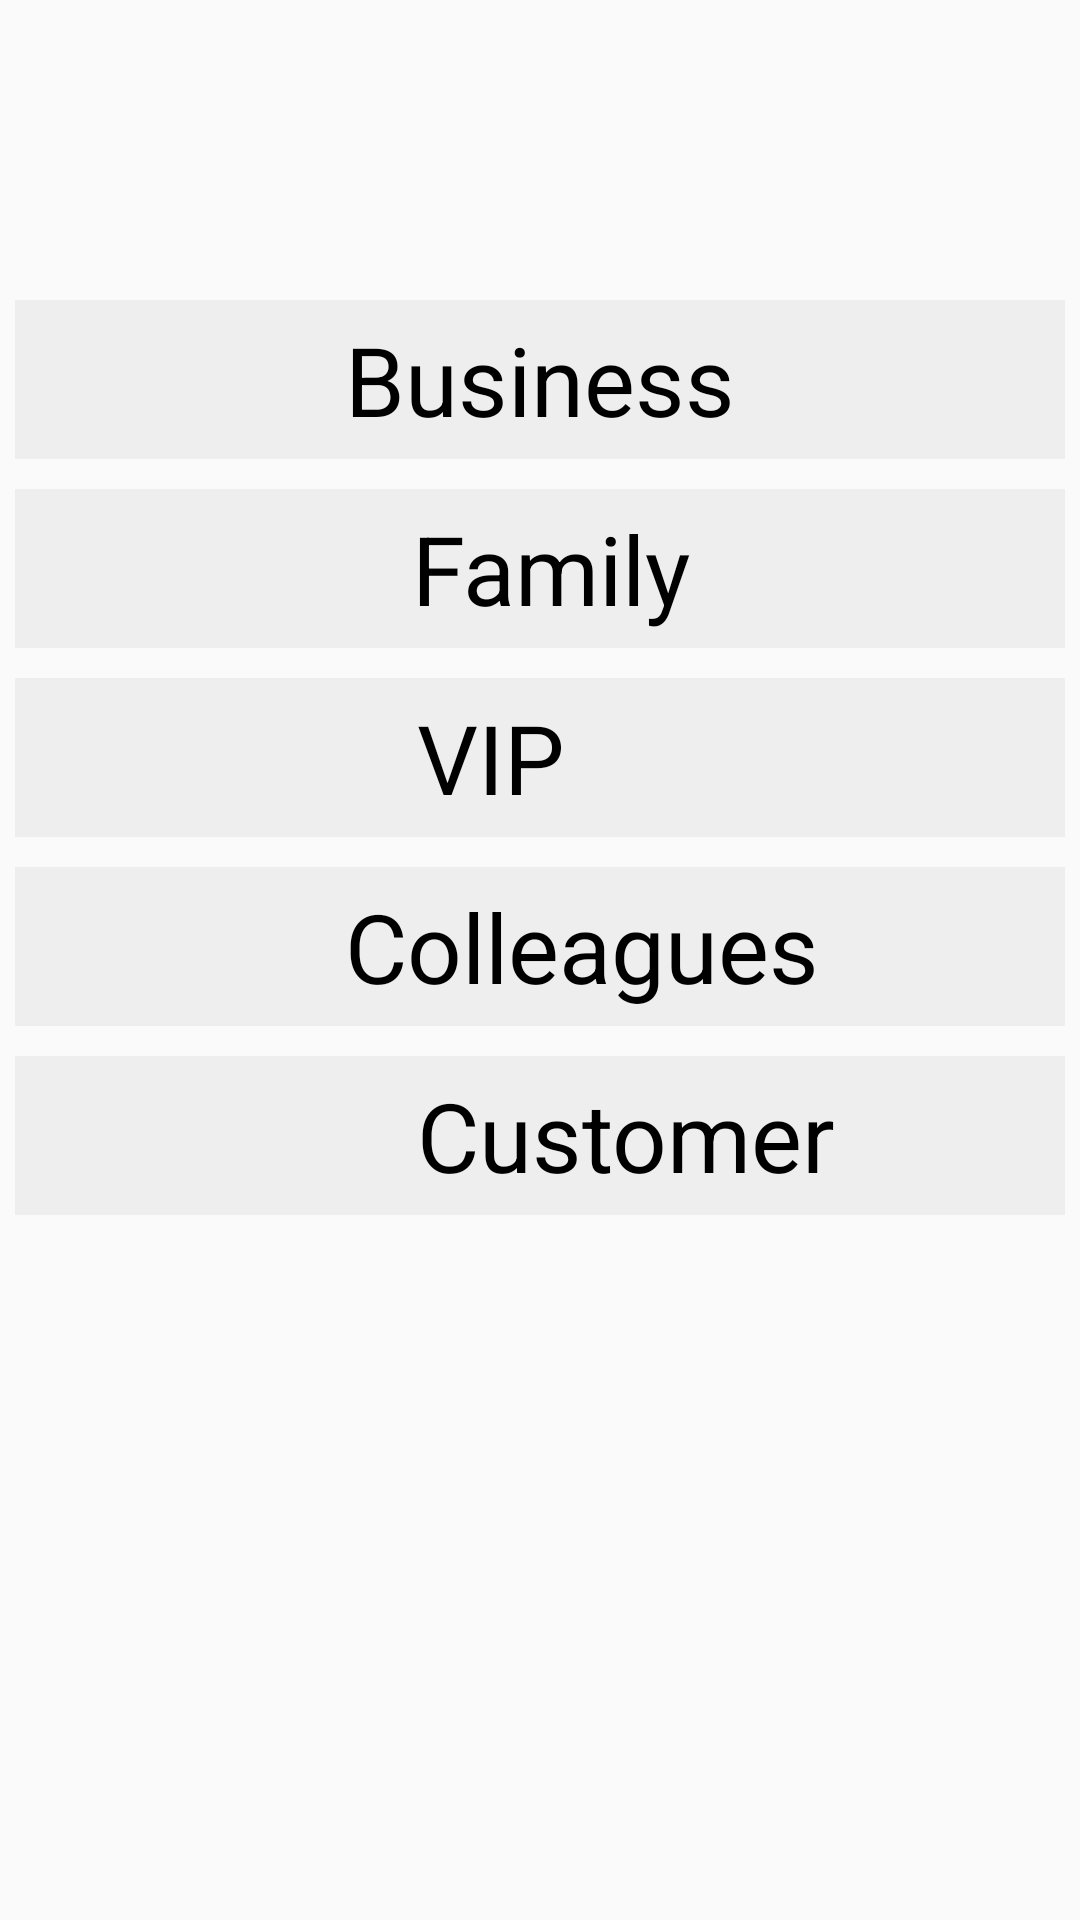

Layout XML and referenced resources for this Android screen:
<!-- AndroidManifest.xml: application theme AppTheme -->
<!-- res/layout/activity_group.xml -->
<?xml version="1.0" encoding="utf-8"?>
<LinearLayout xmlns:android="http://schemas.android.com/apk/res/android"
    xmlns:app="http://schemas.android.com/apk/res-auto"
    xmlns:tools="http://schemas.android.com/tools"
    android:layout_width="match_parent"
    android:layout_height="match_parent"
    android:layout_gravity="center"
    android:layout_centerHorizontal="true"
    android:orientation="vertical"
    tools:context=".GroupActivity">

    <LinearLayout
        android:layout_width="350dp"
        android:layout_marginTop="100dp"
        android:padding="5dp"
        android:background="#eee"
        android:layout_height="wrap_content"
        android:layout_gravity="center"
        android:gravity="center"
        android:orientation="horizontal">

        <ImageView
            android:id="@+id/business"
            android:layout_width="wrap_content"
            android:layout_height="wrap_content"
            android:layout_weight="1"
            app:srcCompat="@drawable/building" />

        <TextView
            android:id="@+id/businessText"
            android:layout_width="wrap_content"
            android:layout_height="wrap_content"
            android:textSize="32dp"
            android:textColor="#000"
            android:layout_weight="1"
            android:text="Business" />
    </LinearLayout>

    <LinearLayout
        android:layout_width="350dp"
        android:layout_marginTop="10dp"
        android:padding="5dp"
        android:background="#eee"
        android:layout_height="wrap_content"
        android:layout_gravity="center"
        android:gravity="center"
        android:orientation="horizontal">

        <ImageView
            android:id="@+id/imageView3"
            android:layout_width="8dp"
            android:layout_height="wrap_content"
            android:layout_weight="1"
            app:srcCompat="@drawable/family" />

        <TextView
            android:id="@+id/textView5"
            android:layout_width="wrap_content"
            android:layout_height="wrap_content"
            android:textSize="32dp"
            android:textColor="#000"
            android:layout_weight="1"
            android:text="Family" />
    </LinearLayout>

    <LinearLayout
        android:layout_width="350dp"
        android:layout_marginTop="10dp"
        android:padding="5dp"
        android:background="#eee"
        android:layout_height="wrap_content"
        android:layout_gravity="center"
        android:gravity="center"
        android:orientation="horizontal">

        <ImageView
            android:id="@+id/imageView3"
            android:layout_width="8dp"
            android:layout_height="wrap_content"
            android:layout_weight="1"
            app:srcCompat="@drawable/vip" />

        <TextView
            android:id="@+id/textView5"
            android:layout_width="90dp"
            android:layout_height="wrap_content"
            android:layout_weight="1"
            android:text="VIP"
            android:textColor="#000"
            android:textSize="32dp" />
    </LinearLayout>

    <LinearLayout
        android:layout_width="350dp"
        android:layout_marginTop="10dp"
        android:padding="5dp"
        android:background="#eee"
        android:layout_height="wrap_content"
        android:layout_gravity="center"
        android:gravity="center"
        android:orientation="horizontal">

        <ImageView
            android:id="@+id/imageView3"
            android:layout_width="wrap_content"
            android:layout_height="wrap_content"
            android:layout_weight="1"
            app:srcCompat="@drawable/colleagues" />

        <TextView
            android:id="@+id/textView5"
            android:layout_width="130dp"
            android:layout_height="wrap_content"
            android:layout_weight="1"
            android:text="Colleagues"
            android:textColor="#000"
            android:textSize="32dp" />
    </LinearLayout>

    <LinearLayout
        android:layout_width="350dp"
        android:layout_marginTop="10dp"
        android:padding="5dp"
        android:background="#eee"
        android:layout_height="wrap_content"
        android:layout_gravity="center"
        android:gravity="center"
        android:orientation="horizontal">

        <ImageView
            android:id="@+id/imageView3"
            android:layout_width="8dp"
            android:layout_height="wrap_content"
            android:layout_weight="1"
            app:srcCompat="@drawable/customers" />

        <TextView
            android:id="@+id/textView5"
            android:layout_width="90dp"
            android:layout_height="wrap_content"
            android:textSize="32dp"
            android:textColor="#000"
            android:layout_weight="1"
            android:text="Customer" />
    </LinearLayout>

</LinearLayout>
<!-- resources referenced by this layout -->
<resources>
  <!-- drawable building: png bitmap (drawable, 2839 bytes) -->
  <!-- drawable colleagues: png bitmap (drawable, 3084 bytes) -->
  <!-- drawable customers: png bitmap (drawable, 2391 bytes) -->
  <!-- drawable family: png bitmap (drawable, 3129 bytes) -->
  <!-- drawable vip: png bitmap (drawable, 2569 bytes) -->
  <style name="AppTheme" parent="Theme.AppCompat.Light.DarkActionBar">
          
          <item name="colorPrimary">@color/colorPrimary</item>
          <item name="colorPrimaryDark">@color/colorPrimaryDark</item>
          <item name="colorAccent">@color/colorAccent</item>
      </style>
  <color name="colorPrimary">#F2D30A</color>
  <color name="colorPrimaryDark">#8B7B0D</color>
  <color name="colorAccent">#000000</color>
</resources>
